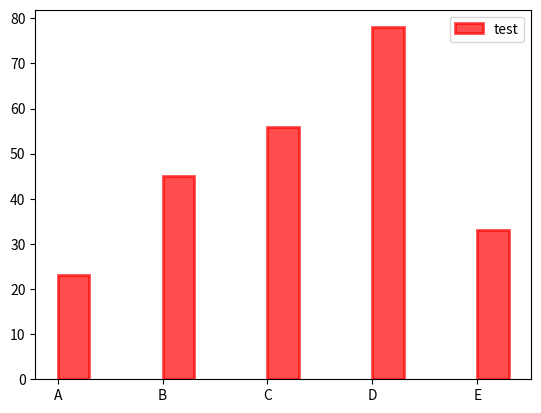

This chart was generated by the following Python code:
import matplotlib.pyplot as plt
 # 数据
labels = ['A', 'B', 'C', 'D', 'E']
values = [23, 45, 56, 78, 33]
 # 创建条形图，并添加关键字参数
plt.bar(labels, values,
        width=0.3,       # 条形的宽度
        bottom=0,
        align='edge',  # 条形与x位置的对齐方式
        data=None,
        color='r',  # 条形的填充颜色, 和facecolor等价
        edgecolor='r',   # 条形边缘的颜色
        # facecolor = 'g', # 填充颜色
        linewidth=2,     # 条形边缘的线宽
        linestyle='-',   # 条形边缘的线型
        alpha=0.7,       # 条形的透明度
        # hatch='x',       # 条形的填充图案
        log = False,     # 条形的高度不以对数尺度表示。
        label='test'     # 为条形创建图例时使用的标签
       )
# 显示图例
plt.legend()

# 显示图表
plt.show()
